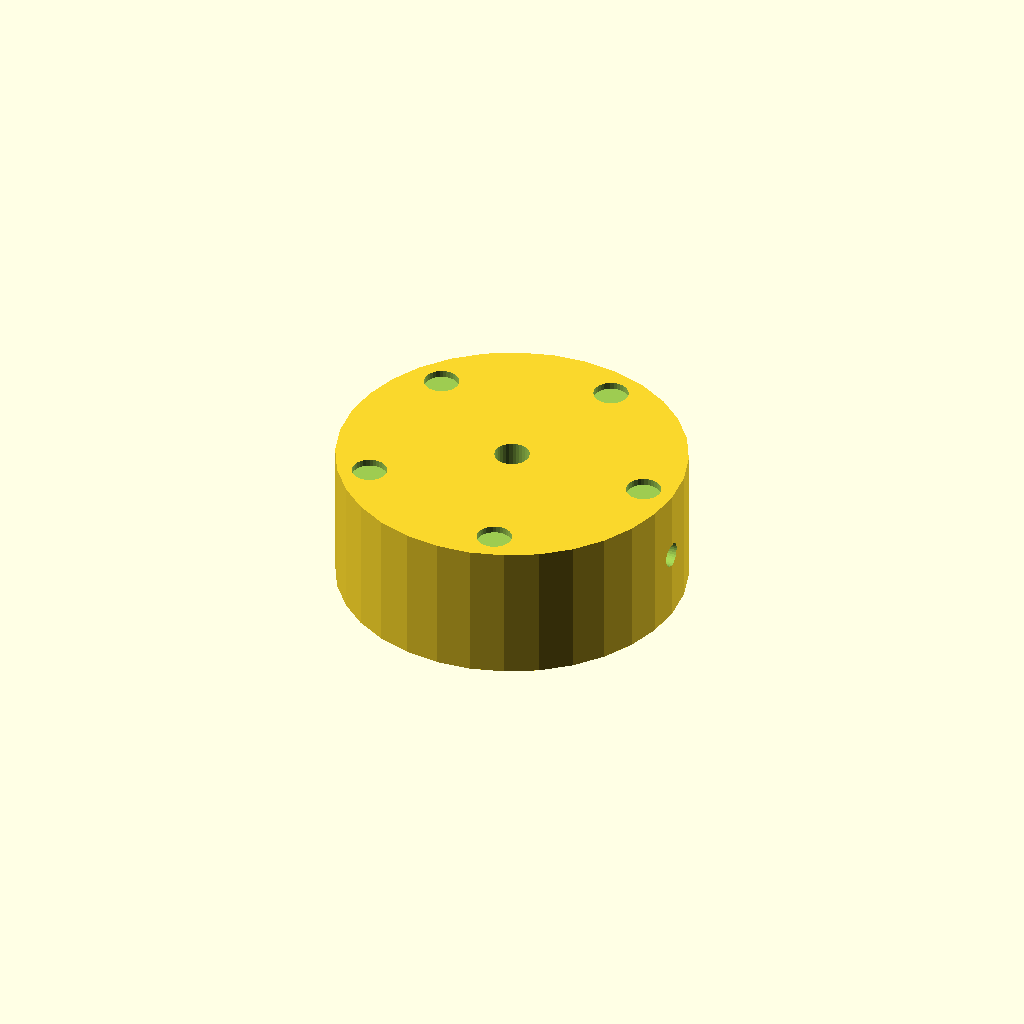
Cell 1: rendered with the file's own defaults.
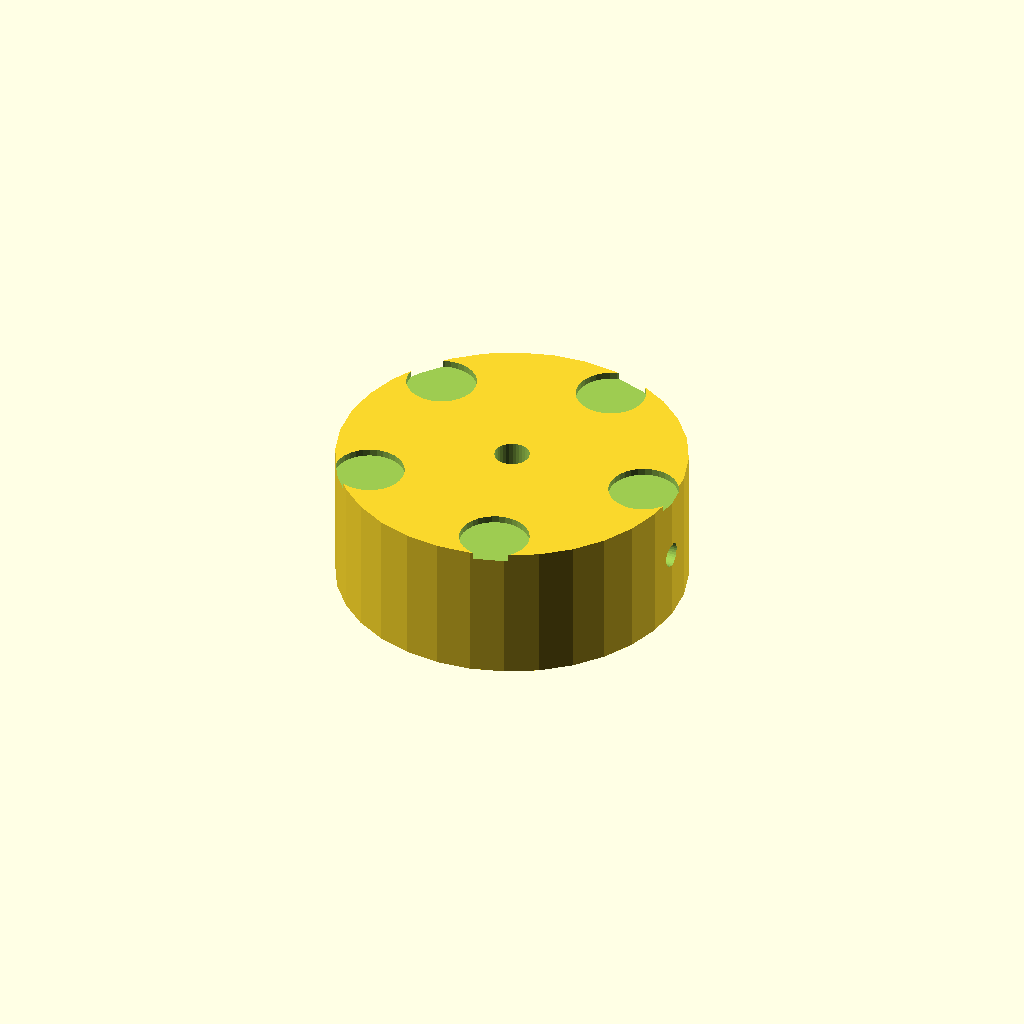
Cell 2: dimp_d = 10 (everything else at default).
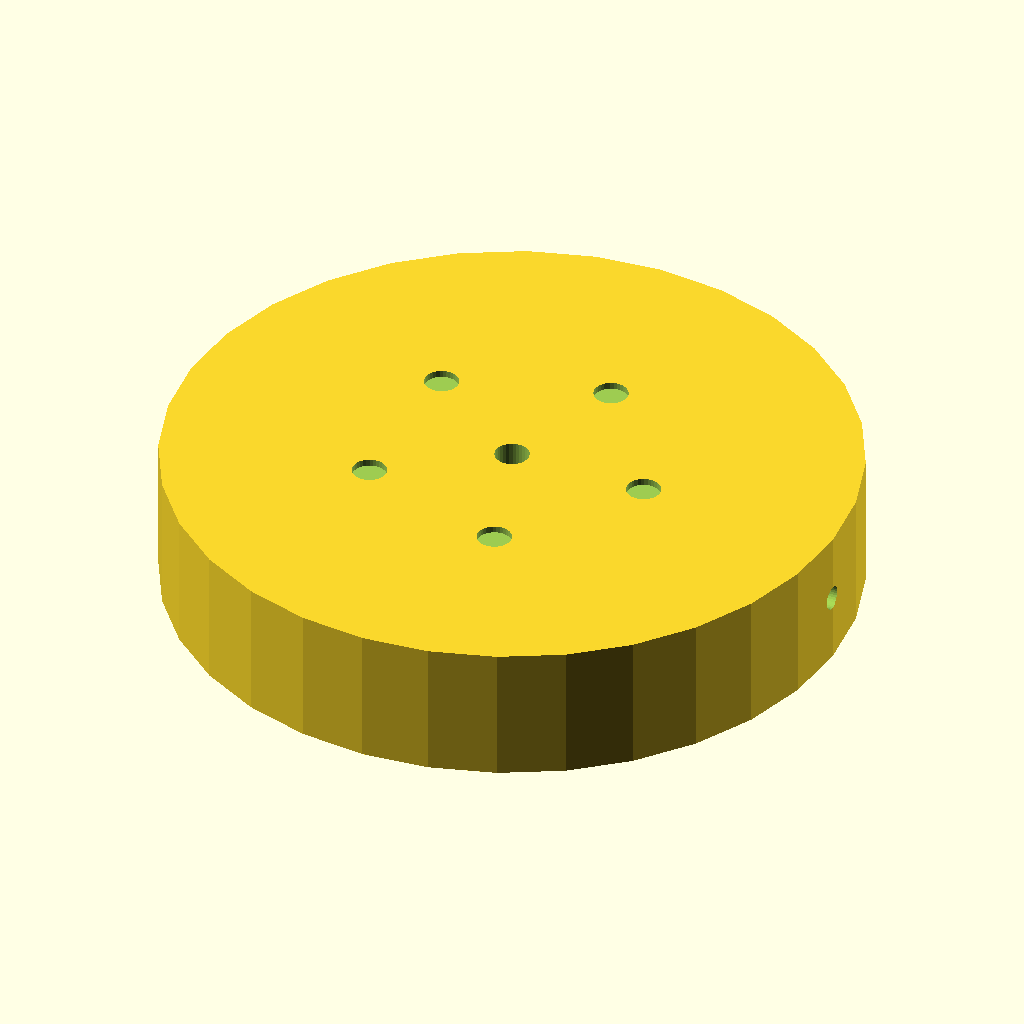
Cell 3: the same model with knob_d = 100.
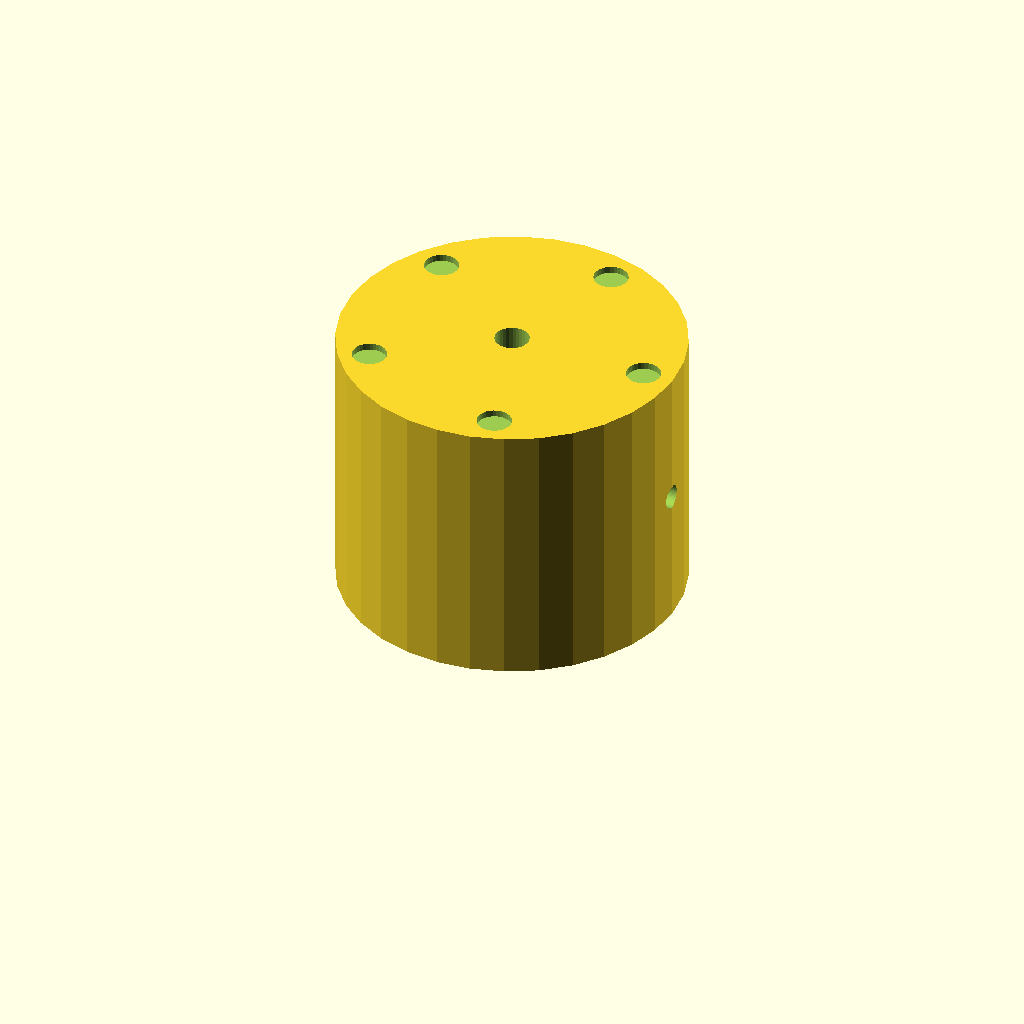
Cell 4 — knob_h set to 40, the other parameters unchanged.
One fixed orthographic camera (rotation 55°, 0°, 25°; colour scheme Cornfield) for every cell.
OpenSCAD source file optional_data/data/solid2/controlknob/part_0115.scad:
$fn = 32;

// ----------------------------------------------------------------------
// Control knob: dimpled knob
// ----------------------------------------------------------------------

// --- parameters (mm) ---
dimp_d = 5;               // finger dimple diameter
n_dimp = 5;               // number of dimples
dimp_r = 20.5;            // dimple ring radius
knob_d = 50;              // knob body diameter
knob_h = 20;              // knob body height
bore_d = 5;               // shaft bore diameter
set_d = 3.5;              // set screw bore diameter

dimp_step = 360 / n_dimp;  // dimple angular step

difference() {
  cylinder(h = knob_h, d = knob_d);
  translate([0, 0, -1]) cylinder(h = knob_h + 2, d = bore_d);
  translate([-1, 0, knob_h / 2]) rotate([0, 90, 0])
    cylinder(h = knob_d / 2 + bore_d / 2 + 2, d = set_d);  for (i = [0 : n_dimp - 1])
    rotate([0, 0, i * dimp_step])
      translate([dimp_r, 0, knob_h - 1])
        cylinder(h = 2, d = dimp_d);
}
Customizer parameters (derived from the source; name, type, default, range or options):
dimp_d: number, default 5
n_dimp: number, default 5
dimp_r: number, default 20.5
knob_d: number, default 50
knob_h: number, default 20
bore_d: number, default 5
set_d: number, default 3.5
